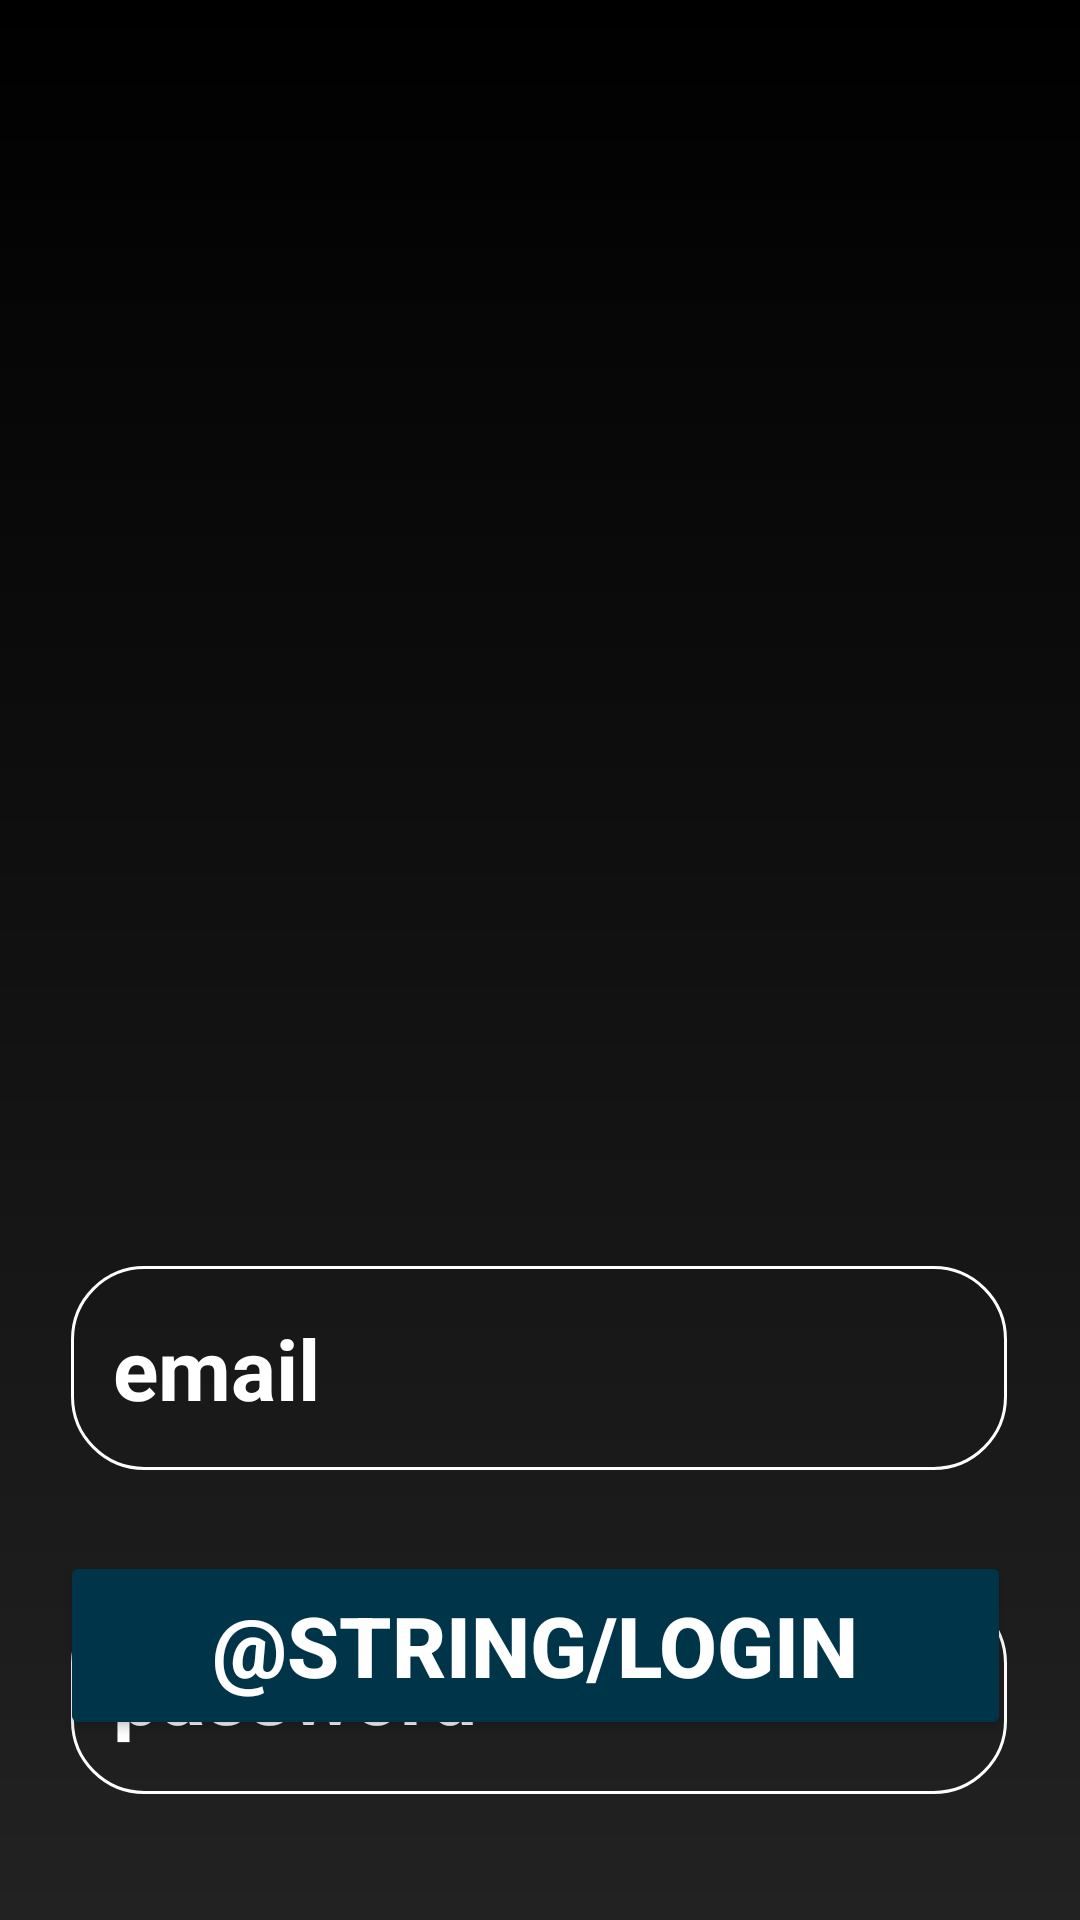

Android layout source for this screen:
<!-- AndroidManifest.xml: application theme Theme.ProjetIntegrateur_TCH099 -->
<!-- res/layout/activity_loging_page.xml -->
<?xml version="1.0" encoding="utf-8"?>
<androidx.constraintlayout.widget.ConstraintLayout xmlns:android="http://schemas.android.com/apk/res/android"
    xmlns:app="http://schemas.android.com/apk/res-auto"
    xmlns:tools="http://schemas.android.com/tools"
    android:id="@+id/main"
    android:layout_width="match_parent"
    android:layout_height="match_parent"
    android:background="@drawable/loging_backround_color"
    tools:context=".LogingPage">


    <ImageView
        android:id="@+id/profileIcon"
        android:layout_width="204dp"
        android:layout_height="194dp"
        android:layout_marginTop="132dp"
        android:src="@drawable/icon_account_circle"
        app:layout_constraintEnd_toEndOf="parent"
        app:layout_constraintHorizontal_bias="0.498"
        app:layout_constraintStart_toStartOf="parent"
        app:layout_constraintTop_toTopOf="parent" />

    <EditText
        android:id="@+id/emailLoginInfo"
        android:layout_width="312dp"
        android:layout_height="68dp"
        android:layout_marginTop="96dp"
        android:autofillHints=""
        android:background="@drawable/textbox_backroung_white_edges"
        android:hint="  email"
        android:inputType="textEmailAddress"
        android:textColor="@color/white"
        android:textColorHint="@color/white"
        android:textSize="28sp"
        android:textStyle="bold"
        app:layout_constraintEnd_toEndOf="parent"
        app:layout_constraintHorizontal_bias="0.494"
        app:layout_constraintStart_toStartOf="parent"
        app:layout_constraintTop_toBottomOf="@+id/profileIcon" />

    <EditText
        android:id="@+id/passwordLoginInfo"
        android:layout_width="312dp"
        android:layout_height="68dp"
        android:layout_marginTop="204dp"
        android:autofillHints=""
        android:background="@drawable/textbox_backroung_white_edges"
        android:hint="  password"
        android:inputType="textPassword"
        android:textColor="@color/white"
        android:textColorHint="@color/white"
        android:textSize="28sp"
        android:textStyle="bold"
        app:layout_constraintEnd_toEndOf="parent"
        app:layout_constraintHorizontal_bias="0.494"
        app:layout_constraintStart_toStartOf="parent"
        app:layout_constraintTop_toBottomOf="@+id/profileIcon" />

    <Button
        android:id="@+id/loginButton"
        style="@style/bouton_base_style"
        android:text="@string/login"
        android:textSize="28sp"
        app:layout_constraintBottom_toBottomOf="parent"
        app:layout_constraintEnd_toEndOf="parent"
        app:layout_constraintHorizontal_bias="0.468"
        app:layout_constraintStart_toStartOf="parent" />


</androidx.constraintlayout.widget.ConstraintLayout>
<!-- resources referenced by this layout -->
<resources>
  <color name="white">#FFFFFFFF</color>
  <!-- drawable loging_backround_color (drawable) -->
  <?xml version="1.0" encoding="utf-8"?>
  <shape xmlns:android="http://schemas.android.com/apk/res/android">
      <gradient android:type="linear" android:angle="100"
          android:startColor="@color/black" android:endColor="#222222"/>
  </shape>
  <!-- drawable textbox_backroung_white_edges (drawable) -->
  <?xml version="1.0" encoding="utf-8"?>
  <shape
      android:shape="rectangle"
      xmlns:android="http://schemas.android.com/apk/res/android">
  
      <corners android:radius="24dp" />
      <stroke android:width="1dp" android:color="@color/white"/>
  </shape>
  <style name="bouton_base_style">
          <item name="android:layout_width">317dp</item>
          <item name="android:layout_height">63dp</item>
          <item name="android:layout_marginBottom">60dp</item>
          <item name="android:backgroundTint">@color/material_dynamic_primary20</item>
          <item name="android:textAlignment">center</item>
          <item name="android:textColor">@color/white</item>
          <item name="android:textSize">20sp</item>
          <item name="android:textStyle">bold</item>
      </style>
  <style name="Theme.ProjetIntegrateur_TCH099" parent="Base.Theme.ProjetIntegrateur_TCH099" />
  <color name="black">#FF000000</color>
  <style name="Base.Theme.ProjetIntegrateur_TCH099" parent="Theme.Material3.DayNight.NoActionBar">
          
          
      </style>
</resources>
